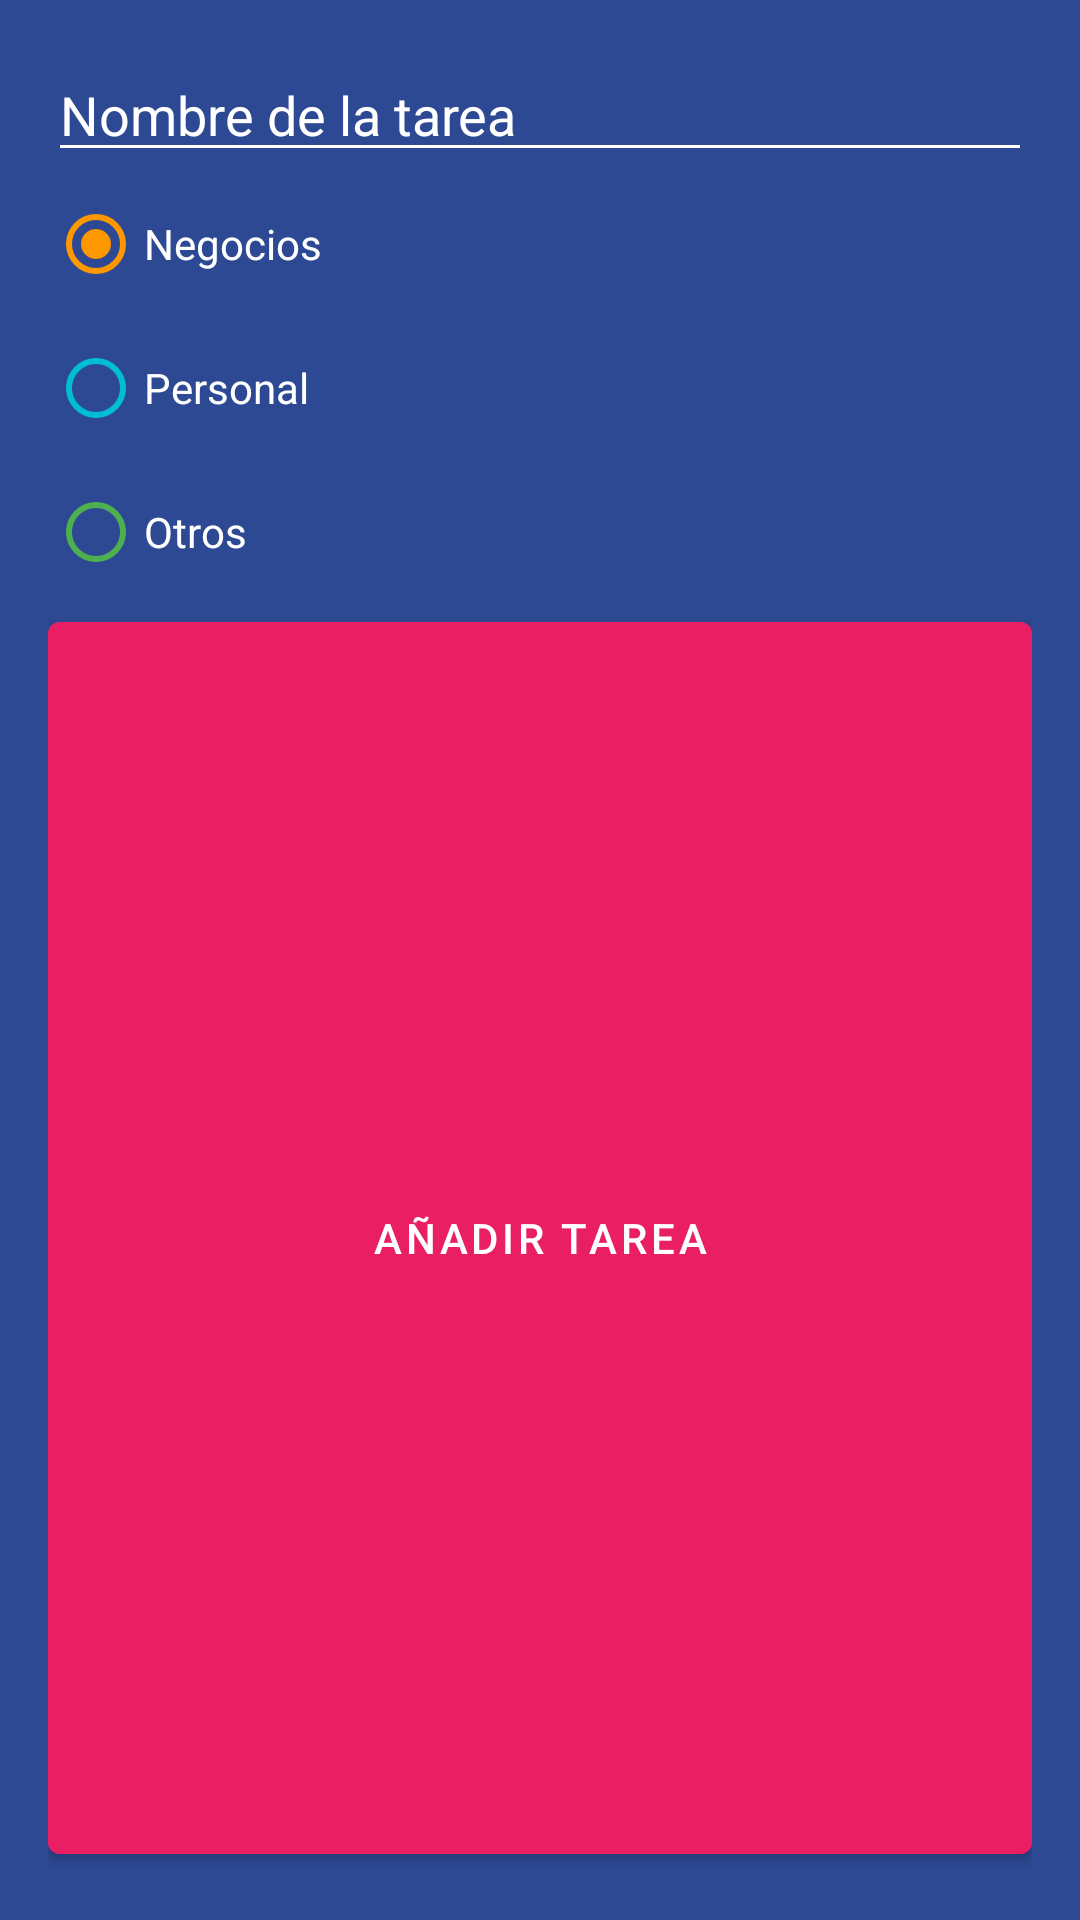

Produce the Android XML layout that renders to this screen, including the resource entries it uses.
<!-- AndroidManifest.xml: application theme Theme.AndroidMaster -->
<!-- res/layout/dialog_task.xml -->
<?xml version="1.0" encoding="utf-8"?>
<LinearLayout xmlns:android="http://schemas.android.com/apk/res/android"
    android:layout_width="300dp"
    android:layout_height="wrap_content"
    android:layout_gravity="center"
    android:background="@color/todo_background_todo_app"
    android:orientation="vertical"
    android:padding="16dp">

    <EditText
        android:id="@+id/etTask"
        android:layout_width="match_parent"
        android:layout_height="wrap_content"
        android:backgroundTint="@color/white"
        android:hint="@string/nombre_de_la_tarea"
        android:maxLength="50"
        android:textColor="@color/white"
        android:textColorHint="@color/white" />

    <RadioGroup
        android:id="@+id/rgCategories"
        android:layout_width="match_parent"
        android:layout_height="wrap_content">

        <RadioButton
            android:id="@+id/rbBusiness"
            android:layout_width="wrap_content"
            android:layout_height="wrap_content"
            android:buttonTint="@color/todo_business_category"
            android:text="@string/negocios"
            android:textColor="@color/white"
            android:checked="true"
            />

        <RadioButton
            android:id="@+id/rbPersonal"
            android:layout_width="wrap_content"
            android:layout_height="wrap_content"
            android:buttonTint="@color/todo_personal_category"
            android:text="@string/personal"
            android:textColor="@color/white" />

        <RadioButton
            android:id="@+id/rbOther"
            android:layout_width="wrap_content"
            android:layout_height="wrap_content"
            android:buttonTint="@color/todo_other_category"
            android:text="@string/otros"
            android:textColor="@color/white" />
    </RadioGroup>


    <Button
        android:id="@+id/btnAddTask"
        android:layout_width="match_parent"
        android:layout_height="match_parent"
        android:backgroundTint="@color/todo_accent"
        android:text="@string/add_tarea" />

</LinearLayout>
<!-- resources referenced by this layout -->
<resources>
  <color name="todo_accent">#E91E63</color>
  <color name="todo_background_todo_app">#FF2D4993</color>
  <color name="todo_business_category">#FF9800</color>
  <color name="todo_other_category">#4CAF50</color>
  <color name="todo_personal_category">#00BCD4</color>
  <color name="white">#FFFFFFFF</color>
  <string name="add_tarea">Añadir tarea</string>
  <string name="negocios">Negocios</string>
  <string name="nombre_de_la_tarea">Nombre de la tarea</string>
  <string name="otros">Otros</string>
  <string name="personal">Personal</string>
  <style name="Theme.AndroidMaster" parent="Theme.MaterialComponents.DayNight.DarkActionBar">
          
          <item name="colorPrimary">@color/purple_500</item>
          <item name="colorPrimaryVariant">@color/purple_700</item>
          <item name="colorOnPrimary">@color/white</item>
          
          <item name="colorSecondary">@color/teal_200</item>
          <item name="colorSecondaryVariant">@color/teal_700</item>
          <item name="colorOnSecondary">@color/black</item>
          
          <item name="android:statusBarColor">?attr/colorPrimaryVariant</item>
          
      </style>
  <color name="purple_500">#FF6200EE</color>
  <color name="purple_700">#FF3700B3</color>
  <color name="teal_200">#FF03DAC5</color>
  <color name="teal_700">#FF018786</color>
  <color name="black">#FF000000</color>
</resources>
